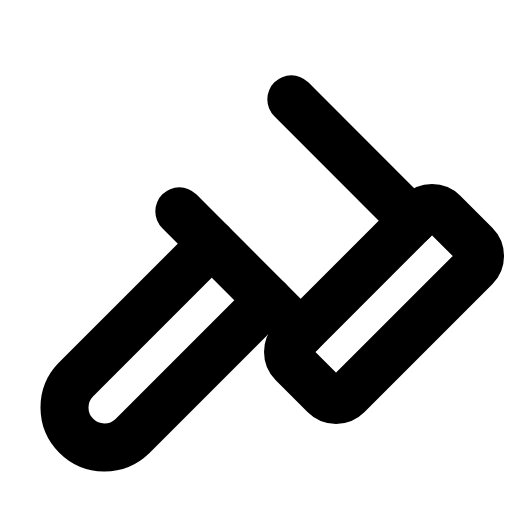
t = 0.00 s
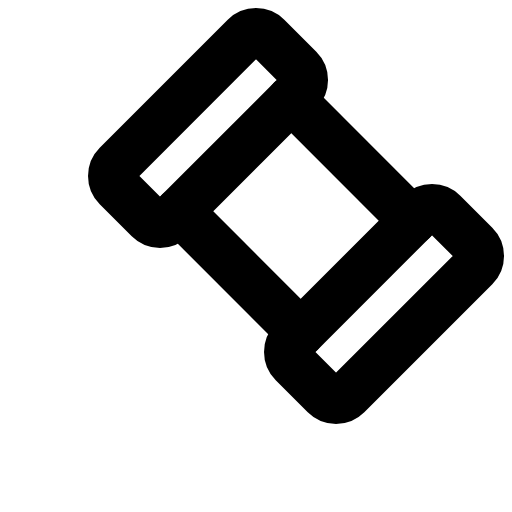
t = 1.20 s
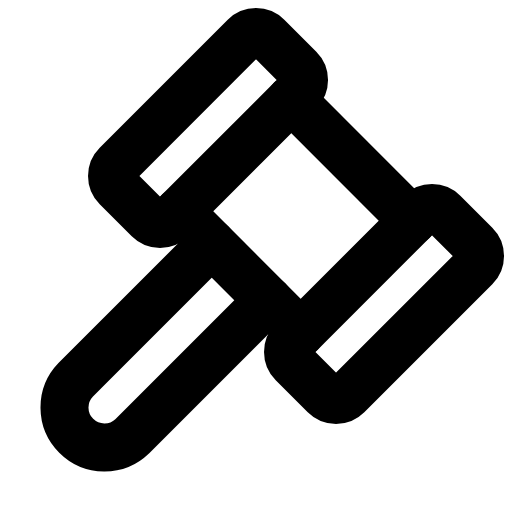
t = 1.58 s
t = 1.95 s: frame unchanged from t = 1.58 s, image omitted
t = 2.33 s: frame unchanged from t = 1.58 s, image omitted

The animated SVG that drew these frames (rendered in a browser with its animation timeline set to each time). Animation: 1 CSS @keyframes rule; one cycle of 2.70 s, repeats indefinitely.

<svg xmlns="http://www.w3.org/2000/svg" viewBox="0 0 256 256">
  <style>
    .draw-line {
      stroke-dasharray: 2000;
      stroke-dashoffset: 0;
    }
    svg:hover .draw-line {
      animation: phosphor-draw-in 1.5s ease-in-out infinite;
    }
    @keyframes phosphor-draw-in {
      0%   { stroke-dashoffset: 2000; }
      100% { stroke-dashoffset: 0; }
    }
  </style><rect width="256" height="256" fill="none"/><rect x="50.75" y="44.69" width="106.51" height="38.63" rx="8" transform="translate(-14.79 92.28) rotate(-45)" fill="none" stroke="currentColor" stroke-linecap="round" stroke-linejoin="round" stroke-width="24" class="draw-line" pathLength="1" style="animation-delay: 0s"/><rect x="138.75" y="132.69" width="106.51" height="38.63" rx="8" transform="translate(-51.24 180.28) rotate(-45)" fill="none" stroke="currentColor" stroke-linecap="round" stroke-linejoin="round" stroke-width="24" class="draw-line" pathLength="1" style="animation-delay: 0.3s"/><line x1="145.66" y1="49.66" x2="206.34" y2="110.34" fill="none" stroke="currentColor" stroke-linecap="round" stroke-linejoin="round" stroke-width="24" class="draw-line" pathLength="1" style="animation-delay: 0.6s"/><line x1="89.66" y1="105.66" x2="150.34" y2="166.34" fill="none" stroke="currentColor" stroke-linecap="round" stroke-linejoin="round" stroke-width="24" class="draw-line" pathLength="1" style="animation-delay: 0.9s"/><path d="M134.14,150.14l-68,68a20,20,0,0,1-28.28-28.28l68-68" fill="none" stroke="currentColor" stroke-linecap="round" stroke-linejoin="round" stroke-width="24" class="draw-line" pathLength="1" style="animation-delay: 1.2s"/></svg>
